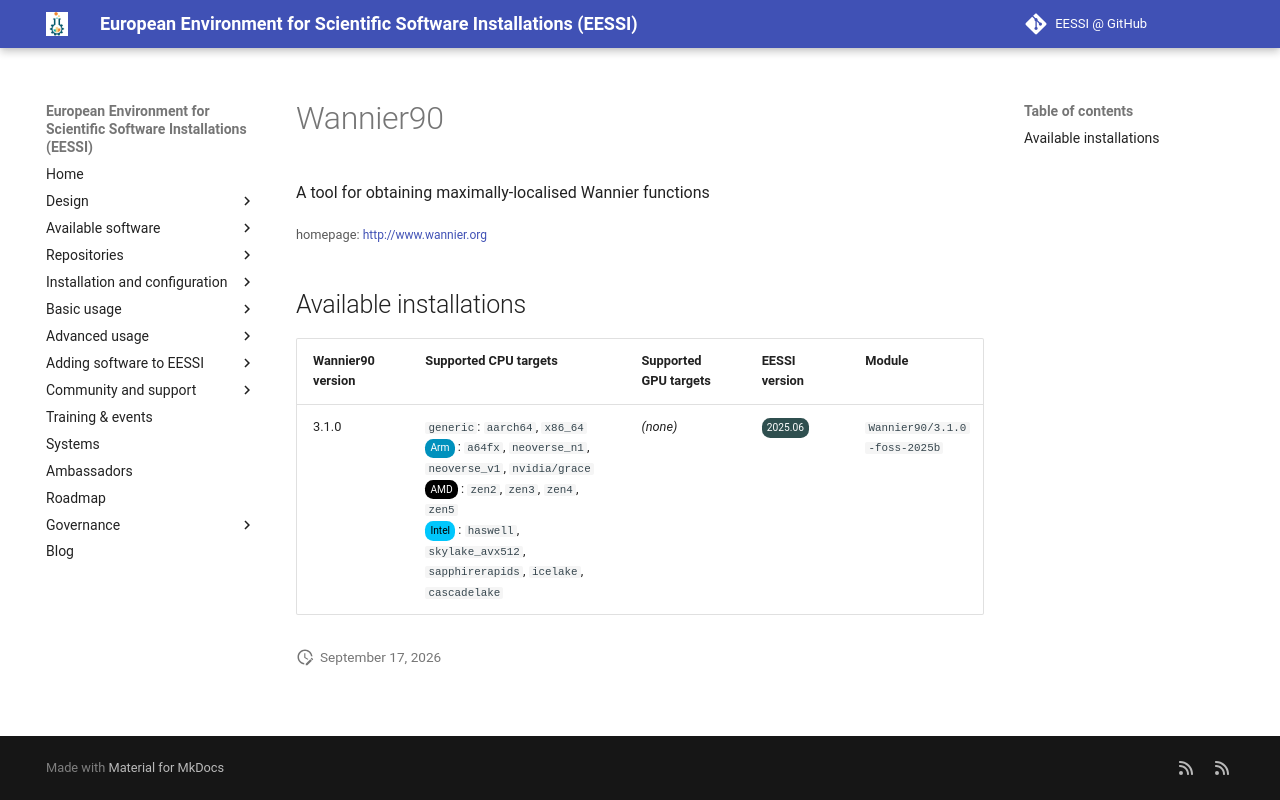

repository: EESSI/docs · page: available_software/detail/Wannier90/index.html · generator: mkdocs

---
json_ld:
  '@context': https://schema.org
  '@type': SoftwareApplication
  applicationCategory: DeveloperApplication
  description: A tool for obtaining maximally-localised Wannier functions
  license: Not confirmed
  name: Wannier90
  offers:
    '@type': Offer
    price: 0
  operatingSystem: LINUX
  review:
    '@type': Review
    author:
      '@type': Organization
      name: EESSI
    reviewBody: Application has been successfully made available on all architectures
      supported by EESSI
    reviewRating:
      '@type': Rating
      ratingValue: 5
  softwareRequirements: See https://www.eessi.io/docs/ for how to make EESSI available
    on your system
  softwareVersion: '[''3.1.0'']'
  url: http://www.wannier.org
---
# Wannier90


A tool for obtaining maximally-localised Wannier functions

<small>homepage: </small><span class="software-link">[http://www.wannier.org](http://www.wannier.org)</span>

## Available installations


|Wannier90 version|Supported CPU targets|Supported GPU targets|EESSI version|Module|
| --- | --- | --- | --- | --- |
|3.1.0|`generic`: `aarch64`, `x86_64`<br/><span class="software-cpu-arm">Arm</span>: `a64fx`, `neoverse_n1`, `neoverse_v1`, `nvidia/grace`<br/><span class="software-cpu-amd">AMD</span>: `zen2`, `zen3`, `zen4`, `zen5`<br/><span class="software-cpu-intel">Intel</span>: `haswell`, `skylake_avx512`, `sapphirerapids`, `icelake`, `cascadelake`<br/>|*(none)*|<span class="software-eessi-version-202506">2025.06</span>|`Wannier90/3.1.0-foss-2025b`|
